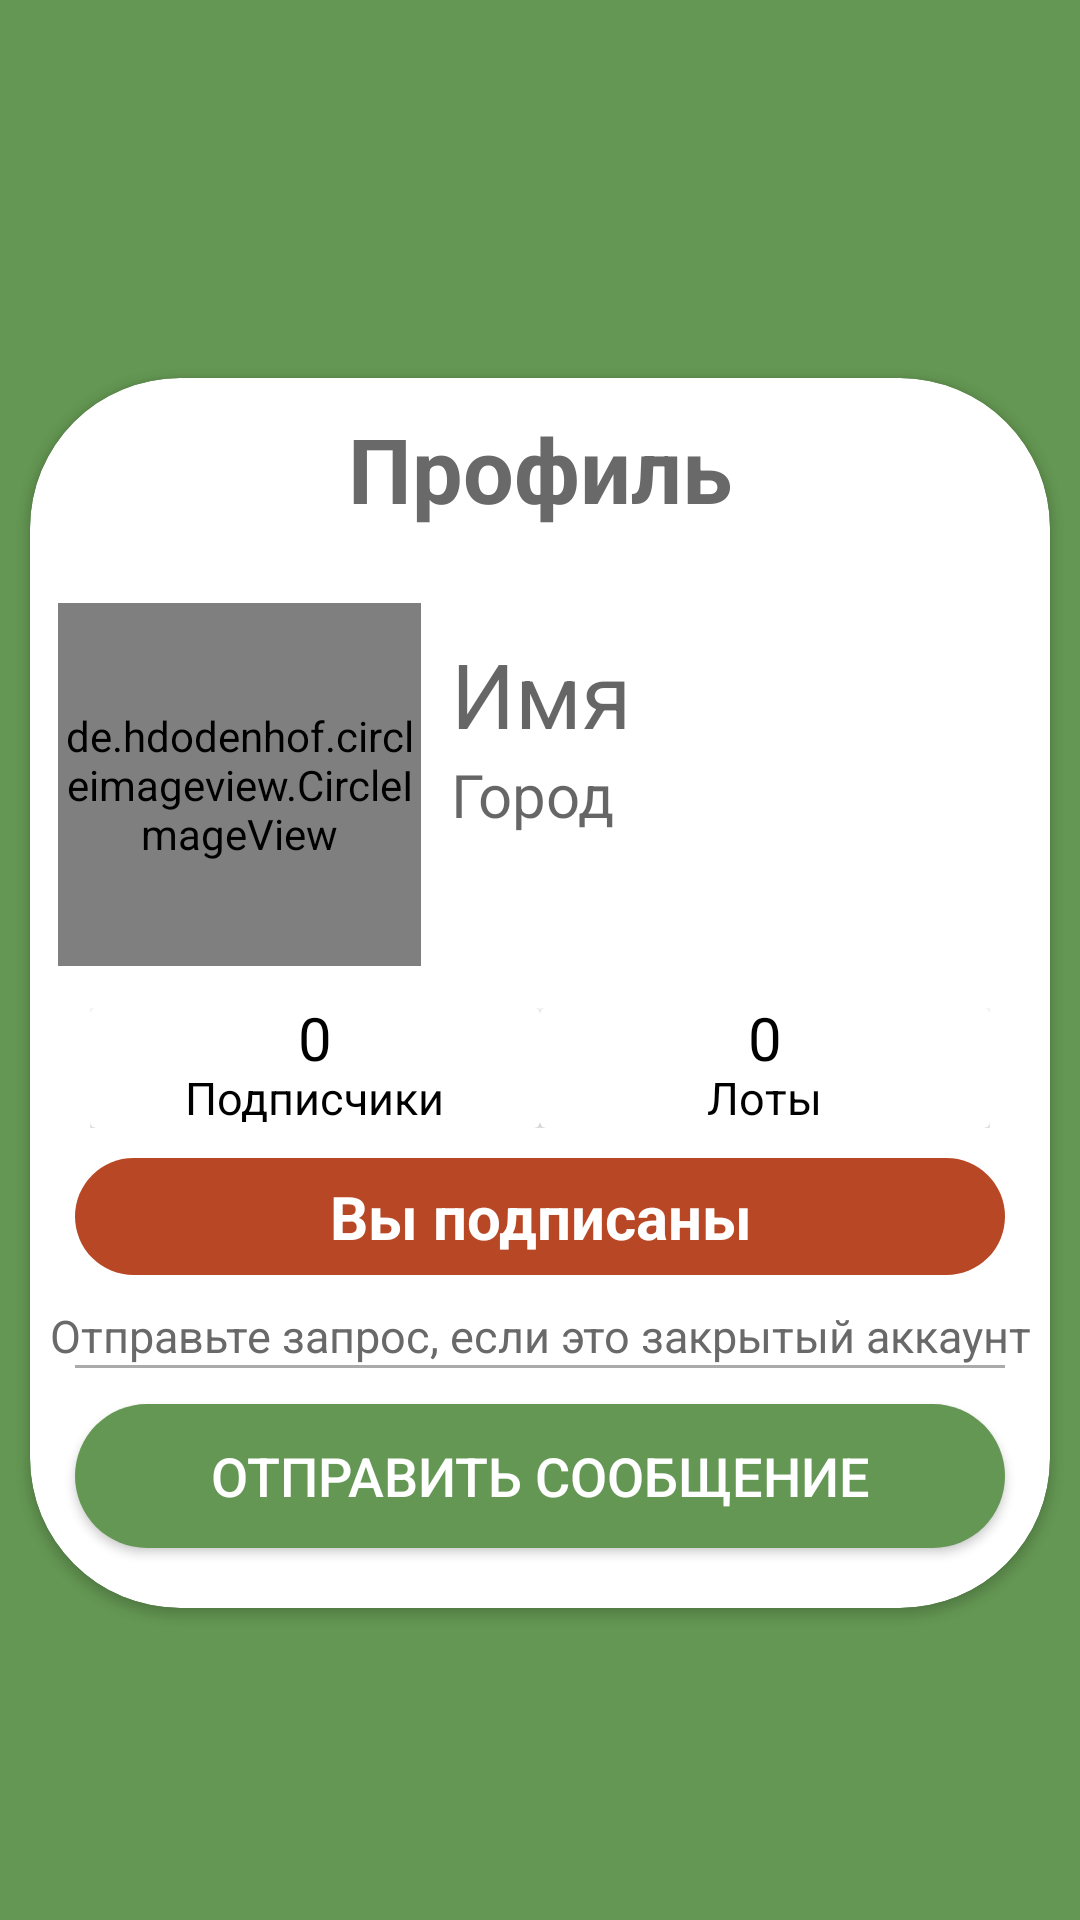

Reconstruct the res/layout file that produces this screen, plus the resources it refers to.
<!-- AndroidManifest.xml: application theme AppTheme -->
<!-- res/layout/activity_show_user.xml -->
<?xml version="1.0" encoding="utf-8"?>
<LinearLayout xmlns:android="http://schemas.android.com/apk/res/android"
    xmlns:app="http://schemas.android.com/apk/res-auto"
    xmlns:tools="http://schemas.android.com/tools"
    android:layout_width="match_parent"
    android:layout_height="match_parent"
    android:background="@color/MoneyGreen"
    android:orientation="vertical"
    tools:context=".ShowUser">


    <LinearLayout
        android:layout_width="match_parent"
        android:layout_height="wrap_content"
        android:background="@color/MoneyGreen"
        android:orientation="horizontal"
        tools:ignore="MissingConstraints">

        <ImageButton
            android:id="@+id/backspace"
            android:layout_width="36dp"
            android:layout_height="36dp"
            android:layout_marginLeft="5dp"
            android:layout_marginTop="10dp"
            android:background="@drawable/ic_baseline_keyboard_backspace_24"
            tools:ignore="MissingConstraints" />

    </LinearLayout>

    <androidx.cardview.widget.CardView
        android:layout_width="match_parent"
        android:layout_height="match_parent"
        android:layout_marginLeft="10dp"
        android:layout_marginTop="80dp"
        android:layout_marginRight="10dp"
        android:layout_marginBottom="104dp"
        android:elevation="10dp"
        app:cardCornerRadius="50dp">


        <TextView
            android:layout_width="wrap_content"
            android:layout_height="wrap_content"
            android:layout_gravity="center_horizontal"
            android:layout_margin="10dp"
            android:text="Профиль"
            android:textColor="@color/textcolorgrey"
            android:textSize="30sp"
            android:textStyle="bold" />


        <LinearLayout
            android:layout_width="match_parent"
            android:layout_height="wrap_content"
            android:layout_marginTop="75dp"
            android:gravity="center"
            android:orientation="horizontal">

        <de.hdodenhof.circleimageview.CircleImageView
                android:layout_width="121dp"
                android:layout_height="121dp"
                android:layout_gravity="center_vertical"
                android:id="@+id/imageView_showprofile"
                android:src="@drawable/ic_person"
                android:clickable="true" />



            <LinearLayout
                android:layout_width="wrap_content"
                android:layout_height="wrap_content"
                android:layout_gravity="top|center"
                android:layout_marginTop="10dp"
                android:orientation="vertical">

                <TextView
                    android:id="@+id/name_tv_showprofile"
                    android:layout_width="200dp"
                    android:layout_height="wrap_content"
                    android:gravity="top"
                    android:hint="Имя"
                    android:paddingStart="10dp"
                    android:paddingLeft="10dp"
                    android:textColor="@android:color/black"
                    android:textSize="30sp" />

                <TextView
                    android:id="@+id/bio_tv_showprofile"
                    android:layout_width="200dp"
                    android:layout_height="wrap_content"
                    android:gravity="start"
                    android:hint="Город"
                    android:paddingStart="10dp"
                    android:paddingLeft="10dp"
                    android:textAlignment="viewStart"
                    android:textColor="@android:color/darker_gray"
                    android:textSize="20sp" />

            </LinearLayout>

        </LinearLayout>


        <LinearLayout
            android:layout_width="match_parent"
            android:layout_height="wrap_content"
            android:layout_gravity="top|center_horizontal"
            android:layout_marginTop="210dp"
            android:orientation="vertical">


            <LinearLayout
                android:layout_width="wrap_content"
                android:layout_height="wrap_content"
                android:layout_gravity="center"
                android:gravity="center"
                android:orientation="horizontal">


                <androidx.cardview.widget.CardView
                    android:id="@+id/followers_cardview"
                    android:layout_width="150dp"
                    android:layout_height="40dp"
                    android:clickable="true"
                    app:cardBackgroundColor="@android:color/white">

                    <TextView
                        android:id="@+id/followerNo_tv"
                        android:layout_width="wrap_content"
                        android:layout_height="wrap_content"
                        android:layout_gravity="center_vertical|center_horizontal"
                        android:layout_marginBottom="10dp"
                        android:text="0"
                        android:textColor="@android:color/black"
                        android:textSize="20sp" />


                    <TextView
                        android:layout_width="wrap_content"
                        android:layout_height="wrap_content"
                        android:layout_gravity="bottom|center_horizontal"
                        android:text="Подписчики"
                        android:textColor="@android:color/black"
                        android:textSize="15sp" />

                </androidx.cardview.widget.CardView>

                <androidx.cardview.widget.CardView
                    android:id="@+id/posts_cardview"
                    android:layout_width="150dp"
                    android:layout_height="40dp"
                    android:clickable="true"
                    app:cardBackgroundColor="@android:color/white">

                    <TextView
                        android:id="@+id/postsNo_tv"
                        android:layout_width="wrap_content"
                        android:layout_height="wrap_content"
                        android:layout_gravity="center_vertical|center_horizontal"
                        android:layout_marginBottom="10dp"
                        android:text="0"
                        android:textColor="@android:color/black"
                        android:textSize="20sp" />

                    <TextView
                        android:layout_width="wrap_content"
                        android:layout_height="wrap_content"
                        android:layout_gravity="bottom|center_horizontal"
                        android:text="Лоты"
                        android:textColor="@android:color/black"
                        android:textSize="15sp" />

                </androidx.cardview.widget.CardView>
            </LinearLayout>

            <TextView
                android:id="@+id/btn_requestshowprofile"
                android:layout_width="match_parent"
                android:layout_height="wrap_content"
                android:layout_marginLeft="15dp"
                android:layout_marginRight="15dp"
                android:layout_marginTop="10dp"
                android:background="@drawable/redbtn"
                android:padding="6dp"
                android:text="Вы подписаны"
                android:textAlignment="center"
                android:textColor="@android:color/white"
                android:textSize="20sp"
                android:textStyle="bold" />

            <TextView
                android:id="@+id/tv_requestshowprofile"
                android:layout_width="match_parent"
                android:layout_height="wrap_content"
                android:layout_gravity="bottom|center_horizontal"
                android:layout_marginTop="10dp"
                android:gravity="center_horizontal"
                android:text="Отправьте запрос, если это закрытый аккаунт"
                android:textColor="@color/textcolorgrey"
                android:textSize="15sp"
                android:visibility="visible" />

        </LinearLayout>


        <TableRow
            android:layout_width="match_parent"
            android:layout_height="1dp"
            android:layout_gravity="bottom|center_horizontal"
            android:layout_marginLeft="15dp"
            android:layout_marginRight="15dp"
            android:layout_marginBottom="80dp"
            android:background="@android:color/darker_gray" />


        <Button
            android:id="@+id/btn_sendmessage_showuser"
            android:layout_width="match_parent"
            android:layout_height="wrap_content"
            android:layout_gravity="bottom|center_horizontal"
            android:layout_marginLeft="15dp"
            android:layout_marginRight="15dp"
            android:layout_marginBottom="20dp"
            android:background="@drawable/button_moneygreen"
            android:text="Отправить сообщение"
            android:textColor="@android:color/white"
            android:textSize="18sp" />


    </androidx.cardview.widget.CardView>

</LinearLayout>
<!-- resources referenced by this layout -->
<resources>
  <color name="MoneyGreen">#649753</color>
  <color name="textcolorgrey">#696969</color>
  <!-- drawable button_moneygreen (drawable) -->
  <?xml version="1.0" encoding="utf-8"?>
  <shape xmlns:android="http://schemas.android.com/apk/res/android" android:shape="rectangle">
      <corners
          android:topLeftRadius="65dp"
          android:topRightRadius="65dp"
          android:bottomRightRadius="65dp"
          android:bottomLeftRadius="65dp">
      </corners>
      <solid
          android:color="#649753">
      </solid>
  </shape>
  <!-- drawable redbtn (drawable) -->
  <?xml version="1.0" encoding="utf-8"?>
  <shape xmlns:android="http://schemas.android.com/apk/res/android"
      android:shape="rectangle">
      <corners
          android:bottomLeftRadius="100dp"
          android:bottomRightRadius="100dp"
          android:topLeftRadius="100dp"
          android:topRightRadius="100dp"/>
      <solid android:color="#b84825"/>
  </shape>
  <style name="AppTheme" parent="Theme.AppCompat.Light.NoActionBar">
          
          <item name="colorPrimary">@color/MoneyGreen</item>
          <item name="colorPrimaryDark">@color/MoneyGreen</item>
          <item name="colorAccent">@color/MoneyGreen</item>
          <item name="android:actionBarStyle">@style/MyActionBarTheme</item>
          <item name="android:windowDisablePreview">true</item>
  
  
  
      </style>
  <style name="MyActionBarTheme" parent="@android:style/Widget.Holo.Light.ActionBar">
          <item name="android:background">@color/MoneyGreen</item>
          <item name="android:actionBarStyle">@color/MoneyGreen</item>
      </style>
</resources>
